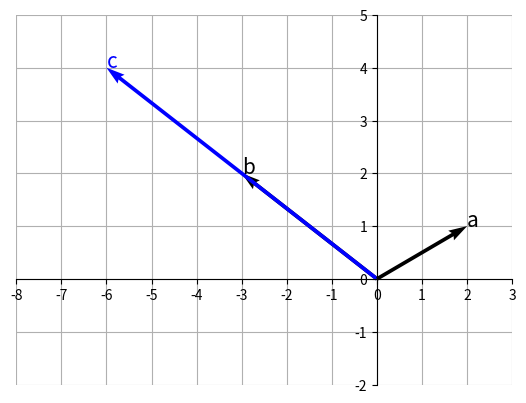

Generate this figure with matplotlib:
# 기저 벡터가 아닌 경우
import numpy as np
import matplotlib.pyplot as plt

# 벡터 공간 : 같은 개수의 성분을 가진 벡터로구성도니 집합 V가 있을 때 다음 두 조건을 만족하면 벡터 집합 V를 벡터 공간 이라고 합니다.
# 벡터 u,v,w는 벡터 집합 V의 원소이며 a, b는 임의의 스칼라 입니다.

# 부분 공간 : 벡터 공간의 부분 집합인 W가 당므 3가지 만족하면 부분 공간 이라고 합니다.
# 1.영벡터가 부분 공간의 원소, 0 (= W
# 2.벡터 v1과 v2가 부분 공간 W의 원소라면 v1 + v2도 부분 공간 W의 원소입니다.
# 3.c를 실수 스ㅏㄹ라라고 할 때 부분 공간 W의 원소 v1에 ㅇ미의의 스칼라 c를 곱한 cv1도 부분 공간 W의 원소가 됩니다. 즉, 스칼라곱에 대해 닫혀 있습니다.

a = np.array([2, 1])
b = np.array([-3, 2])
c = np.array([-6, 4])

fig = plt.figure()
ax = fig.add_subplot(1, 1, 1)

ax.quiver(0, 0, a[0], a[1], angles='xy', scale_units='xy', scale=1, zorder=2)
ax.text(a[0], a[1], "a", size=15)

ax.quiver(0, 0, b[0], b[1], angles='xy', scale_units='xy', scale=1)
ax.text(b[0], b[1], "b", size=15)

ax.quiver(0, 0, c[0], c[1], angles='xy', scale_units='xy', scale=1, color='blue', zorder=1)
ax.text(c[0], c[1], "c", size=15, color='blue')

ax.set_xticks(range(-8, 4))
ax.set_yticks(range(-2, 6))

ax.grid()
ax.set_axisbelow(True)
ax.set_aspect('auto', adjustable='box')

ax.spines['left'].set_position('zero')
ax.spines['bottom'].set_position('zero')
ax.spines['right'].set_color('none')
ax.spines['top'].set_color('none')

plt.show()